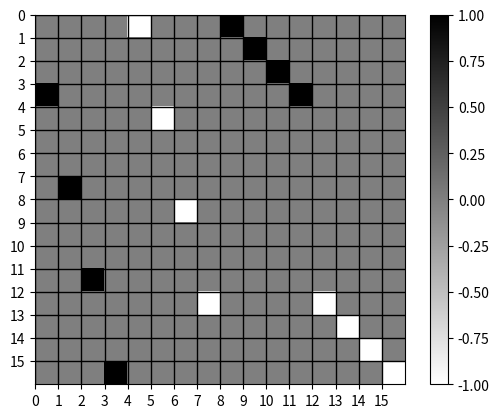

This figure's Python source:
import numpy as np
import scipy.sparse as sparse
import matplotlib.pyplot as plt
N = 3

def move(matrix, columns_to_remove, nVolumes):
    all_columns = np.arange(matrix.shape[1])
    columns_to_keep = np.setdiff1d(all_columns, columns_to_remove)

    matrix_modified = matrix[:, columns_to_keep]

    matrix_extra = sparse.csr_matrix((nVolumes, len(columns_to_remove)), dtype=int)

    for idx, col_idx in enumerate(columns_to_remove):
        column_to_move = matrix[:, col_idx].toarray()
        matrix_extra[:, idx] = column_to_move

    return matrix_modified, matrix_extra

def computetE21(N):

    nVolumes = N*N + N*4
    nEdges = 2*(N*N + 3*N)

    E21 = sparse.csr_matrix((nVolumes, nEdges), dtype=int)

    for j in range(N+2):
        for i in range(N+2):
            if i == 0 and j == 0:
                continue
            if i == 0 and j == N+1:
                continue 
            if i == N+1 and j == 0:
                continue
            if i == N+1 and j == N+1:
                continue
            # # Bottom boundaries
            if j == 0:
                E21[i-1, int(nEdges/2 + i)-1] = -1
                E21[i-1, int(nEdges/2 + i + N)-1] = 1
                continue
            # Left boundaries
            if i == 0:
                E21[N + (j-1)*N + (j-1)*2, (j-1)*N + (j-1)*2 + j-1] = -1
                E21[N + (j-1)*N + (j-1)*2, (j-1)*N + (j-1)*2 + j] = 1
                continue
            
            # Right boundaries FIX RIGHT BOUNDARY
            if i == N+1:
                E21[N + j*N + (j-1)*2 + 1, N + (j-1)*N + (j-1)*2 + j] = -1
                E21[N + j*N + (j-1)*2 + 1, N + (j-1)*N + (j-1)*2 + j+1] = 1
                continue
            
            # Upper boundaries 
            if j == N+1:
                E21[-N + i-1, -2*N + i-1] = -1
                E21[-N + i-1, -N + i-1] = 1
                continue
            
            # Normal seq
            E21[N*j + 2*(j-1) + i, (j-1)*N + (j-1)*3 +i] = -1
            E21[N*j + 2*(j-1) + i, (j-1)*N + (j-1)*3 +i +1] = 1
            E21[N*j + 2*(j-1) + i, int(nEdges/2 + N*j+i-1)] = -1
            E21[N*j + 2*(j-1) + i, int(nEdges/2 + N*j + N +i-1)] = 1

    #create a list of edges that needs to be removed from the sparse matrix
    Ni = np.arange(N)
    LB = Ni*(N+3)
    RB = Ni*(N+3) + N+2
    BB = np.arange(int(nEdges/2), int(nEdges/2) + N)
    UB = np.arange(nEdges - N, nEdges)

    columns_to_remove = np.concatenate((LB, RB, BB, UB))
    #columns_to_remove = np.sort(columns_to_remove)
    matrix, matrix_extra = move(E21, columns_to_remove, nVolumes)
    return matrix, matrix_extra



# compute E21
def compute_dual_E21(N):
    nSurfaces = (N+1)**2
    nEdges = 2*nSurfaces + 2*(N+1)

    E21 = sparse.csr_matrix((nSurfaces, nEdges), dtype=int)
    E21.setdiag(1, k=0)
    E21.setdiag(-1, k=N+1)

    for j in range(N+1):
        for i in range(N+1):
            E21[j*(N+1) + i, int(nEdges/2) + j*(N+1) + i + j] = -1
            E21[j*(N+1) + i, int(nEdges/2) + j*(N+1) + i + j +1] = 1

    # Now lets remove columns that correspond to the boundaries
    Ni = np.arange(N+1)
    BB = np.arange(N+1)
    UB = np.arange(int(nEdges/2) - N-1, int(nEdges/2))
    RB = int(nEdges/2) + Ni*(N+2)
    LB = int(nEdges/2) + Ni*(N+2) + N+1

    columns_to_remove = np.concatenate((LB, RB, BB, UB))
    #columns_to_remove = np.sort(columns_to_remove)

    matrix, matrix_extra = move(E21, columns_to_remove, nSurfaces)
    return matrix, matrix_extra


tE21, tE21_extra = computetE21(N) 
print(tE21.shape)
E21, E21_extra = compute_dual_E21(N)
print(E21.shape)

# fig, axs = plt.subplots(1, 2)

# axs[0].imshow(E21.todense(), cmap='binary', interpolation='nearest')
# axs[0].set_title('Visualization of Sparse Matrix (a)')
# axs[0].grid(True, linestyle='--', linewidth=0.5, color='gray')  # Customize grid appearance
# axs[0].axis('off')

# axs[1].imshow(E21_extra.todense(), cmap='binary', interpolation='nearest')
# axs[1].set_title('Visualization of Sparse Matrix (b)')
# axs[1].axis('off')
num_rows, num_cols = E21_extra.shape
plt.imshow(E21_extra.todense(), cmap='binary', interpolation='nearest', )
plt.grid(True, which='both', linestyle='-', color='k', linewidth=1)  # Add gridlines

plt.xticks(np.arange(num_cols)-0.5, np.arange(num_cols))  # Shift x-ticks by -0.5
plt.yticks(np.arange(num_rows)-0.5, np.arange(num_rows))  # Shift y-ticks by -0.5

plt.colorbar()
plt.show()

